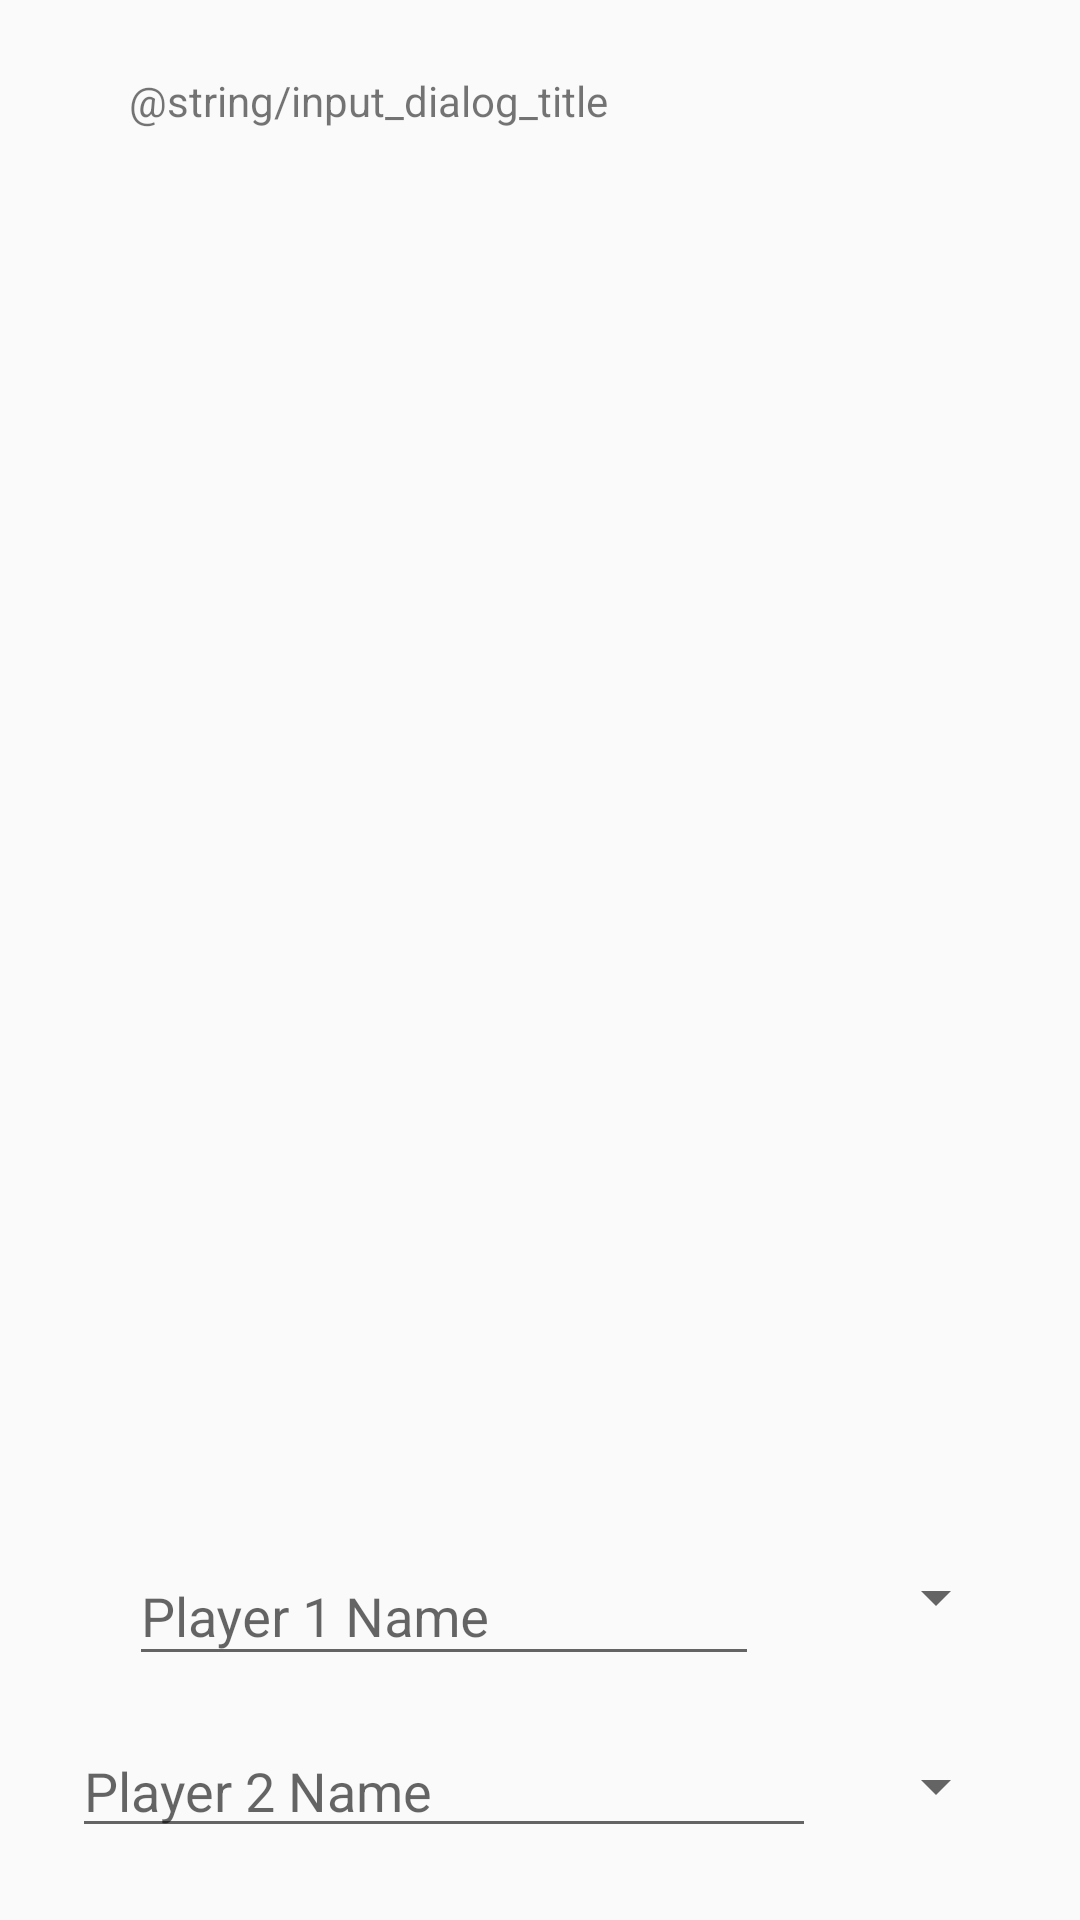

This screen was rendered from an Android layout file. Write that file and the resources it references.
<!-- AndroidManifest.xml: application theme Theme.AppCompat.Light.NoActionBar -->
<!-- res/layout/match_input_dialog.xml -->
<?xml version="1.0" encoding="utf-8"?>
<android.support.constraint.ConstraintLayout xmlns:android="http://schemas.android.com/apk/res/android"
  xmlns:app="http://schemas.android.com/apk/res-auto"
  xmlns:tools="http://schemas.android.com/tools"
  android:layout_width="match_parent"
  android:layout_height="wrap_content"
  tools:layout_editor_absoluteY="25dp">


    <TextView
      android:id="@+id/title"
      android:layout_width="wrap_content"
      android:layout_height="0dp"
      android:layout_marginTop="24dp"
      android:layout_marginBottom="8dp"
      android:ems="10"
      android:text="@string/input_dialog_title"
      app:layout_constraintBottom_toTopOf="@+id/player1NameInputLayout"
      app:layout_constraintStart_toStartOf="@+id/player1NameInputLayout"
      app:layout_constraintTop_toTopOf="parent"
      />

    <android.support.design.widget.TextInputLayout
      android:id="@+id/player1NameInputLayout"
      android:layout_width="wrap_content"
      android:layout_height="wrap_content"
      android:layout_marginBottom="16dp"
      android:layout_marginStart="24dp"
      android:layout_marginEnd="16dp"
      app:layout_constraintBottom_toTopOf="@+id/player2Name"
      app:layout_constraintEnd_toStartOf="@+id/player1Score"
      app:layout_constraintStart_toStartOf="parent"
      app:layout_constraintTop_toBottomOf="@+id/title">

        <EditText
              android:id="@+id/player1Name"
              android:layout_width="match_parent"
              android:layout_height="wrap_content"

              android:ems="10"
              android:hint="@string/player_1_name"
              android:inputType="textPersonName"

          />

    </android.support.design.widget.TextInputLayout>



    <Spinner
      android:id="@+id/player1Score"
      android:layout_width="wrap_content"
      android:layout_height="0dp"
      android:layout_marginTop="8dp"
      android:layout_marginBottom="8dp"
      android:layout_marginEnd="24dp"
      android:hint="@string/enter_score"
      android:inputType="number"
      android:dropDownWidth="wrap_content"
      android:gravity="center"
      android:spinnerMode="dropdown"

      app:layout_constraintBottom_toBottomOf="@+id/player1NameInputLayout"
      app:layout_constraintEnd_toEndOf="parent"
      app:layout_constraintTop_toTopOf="@+id/player1NameInputLayout"/>

    <EditText
      android:id="@+id/player2Name"
      android:layout_width="0dp"
      android:layout_height="wrap_content"
      android:layout_marginBottom="24dp"
      android:layout_marginStart="24dp"
      android:layout_marginEnd="16dp"
      android:ems="10"
      android:hint="@string/player_2_name"
      android:inputType="textPersonName"
      app:layout_constraintBottom_toBottomOf="parent"
      app:layout_constraintEnd_toStartOf="@+id/player2Score"
      app:layout_constraintStart_toStartOf="parent"
      app:layout_constraintTop_toBottomOf="@+id/player1NameInputLayout"/>

    <Spinner
      android:id="@+id/player2Score"
      android:layout_width="wrap_content"
      android:layout_height="0dp"
      android:layout_marginTop="8dp"
      android:layout_marginBottom="8dp"
      android:layout_marginEnd="24dp"
      android:dropDownWidth="wrap_content"
      android:gravity="center"
      android:spinnerMode="dropdown"
      app:layout_constraintBottom_toBottomOf="@+id/player2Name"
      app:layout_constraintEnd_toEndOf="parent"
      app:layout_constraintTop_toTopOf="@+id/player2Name"/>


</android.support.constraint.ConstraintLayout>
<!-- resources referenced by this layout -->
<resources>
  <string name="enter_score">Enter Score</string>
  <string name="player_1_name">Player 1 Name</string>
  <string name="player_2_name">Player 2 Name</string>
</resources>
